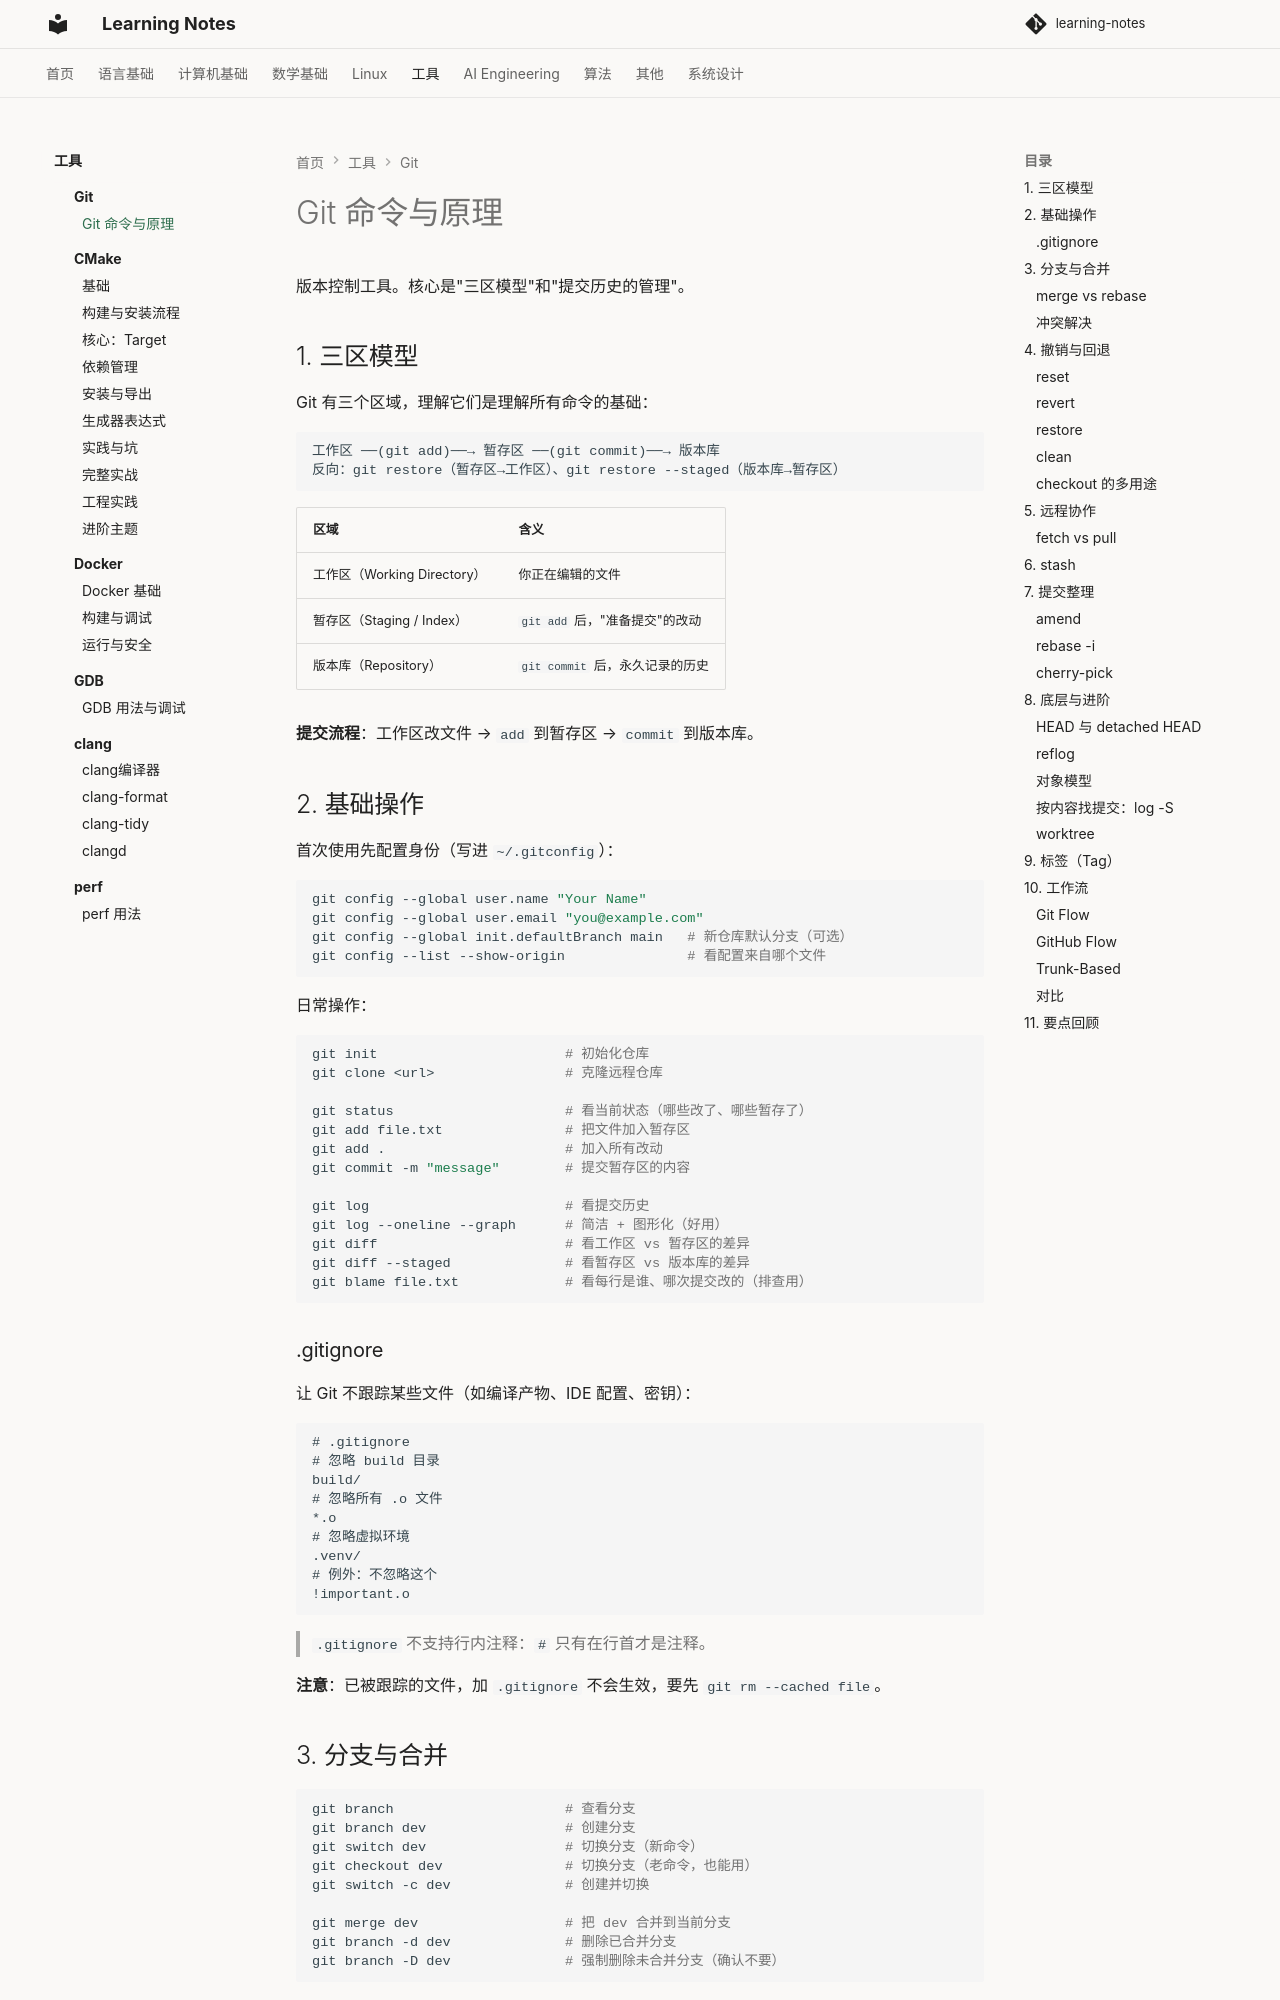

repository: handwan/learning-notes · page: 05-tools/git/git/index.html · generator: mkdocs

# Git 命令与原理

版本控制工具。核心是"三区模型"和"提交历史的管理"。

## 1. 三区模型

Git 有三个区域，理解它们是理解所有命令的基础：

```
工作区 ──(git add)──→ 暂存区 ──(git commit)──→ 版本库
反向：git restore（暂存区→工作区）、git restore --staged（版本库→暂存区）
```

| 区域 | 含义 |
|------|------|
| 工作区（Working Directory） | 你正在编辑的文件 |
| 暂存区（Staging / Index） | `git add` 后，"准备提交"的改动 |
| 版本库（Repository） | `git commit` 后，永久记录的历史 |

**提交流程**：工作区改文件 → `add` 到暂存区 → `commit` 到版本库。

## 2. 基础操作

首次使用先配置身份（写进 `~/.gitconfig`）：

```bash
git config --global user.name "Your Name"
git config --global user.email "you@example.com"
git config --global init.defaultBranch main   # 新仓库默认分支（可选）
git config --list --show-origin               # 看配置来自哪个文件
```

日常操作：

```bash
git init                       # 初始化仓库
git clone <url>                # 克隆远程仓库

git status                     # 看当前状态（哪些改了、哪些暂存了）
git add file.txt               # 把文件加入暂存区
git add .                      # 加入所有改动
git commit -m "message"        # 提交暂存区的内容

git log                        # 看提交历史
git log --oneline --graph      # 简洁 + 图形化（好用）
git diff                       # 看工作区 vs 暂存区的差异
git diff --staged              # 看暂存区 vs 版本库的差异
git blame file.txt             # 看每行是谁、哪次提交改的（排查用）
```

### .gitignore

让 Git 不跟踪某些文件（如编译产物、IDE 配置、密钥）：

```gitignore
# .gitignore
# 忽略 build 目录
build/
# 忽略所有 .o 文件
*.o
# 忽略虚拟环境
.venv/
# 例外：不忽略这个
!important.o
```

> `.gitignore` 不支持行内注释：`#` 只有在行首才是注释。

**注意**：已被跟踪的文件，加 `.gitignore` 不会生效，要先 `git rm --cached file`。

## 3. 分支与合并

```bash
git branch                     # 查看分支
git branch dev                 # 创建分支
git switch dev                 # 切换分支（新命令）
git checkout dev               # 切换分支（老命令，也能用）
git switch -c dev              # 创建并切换

git merge dev                  # 把 dev 合并到当前分支
git branch -d dev              # 删除已合并分支
git branch -D dev              # 强制删除未合并分支（确认不要）
```
